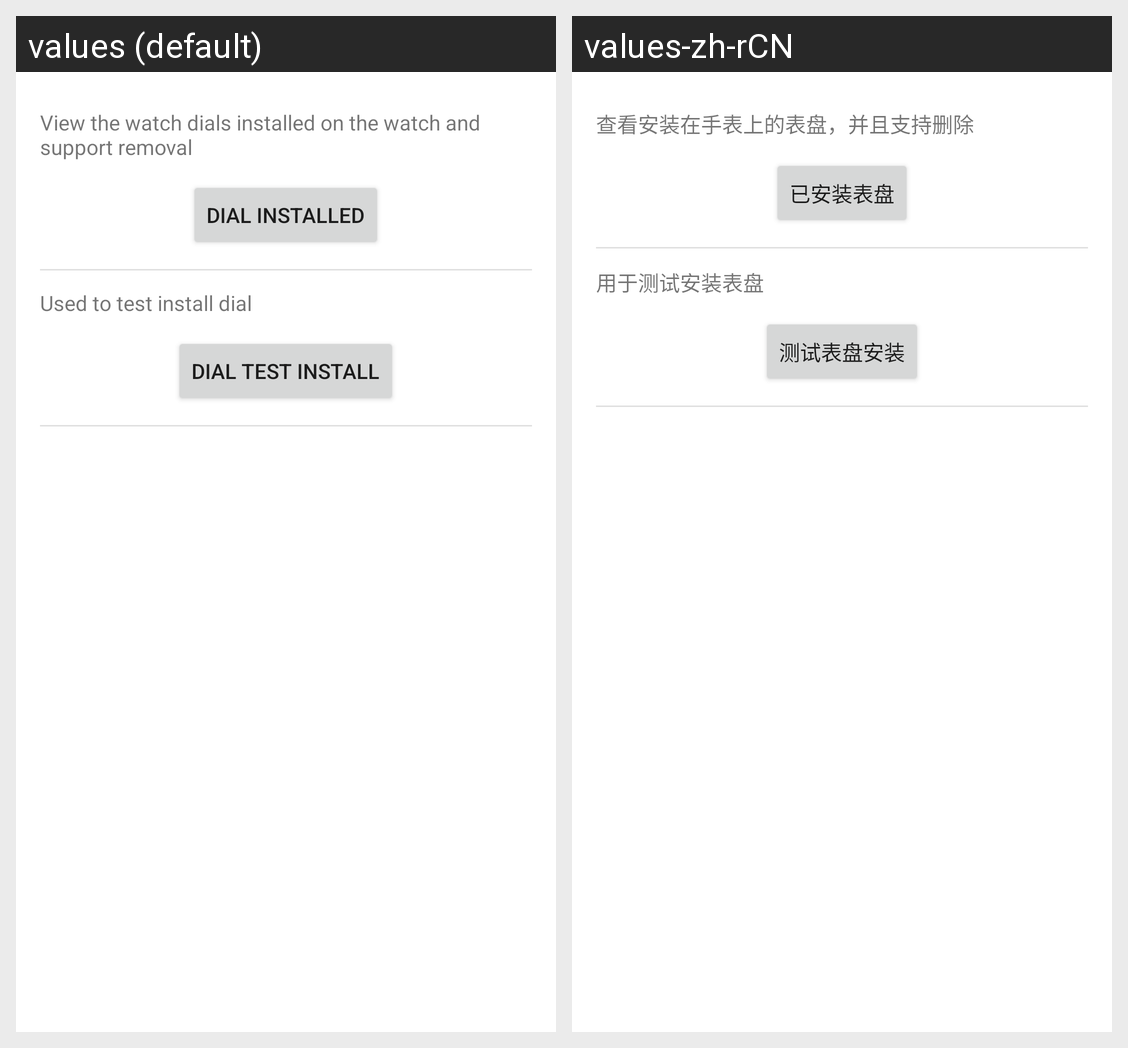

The same Android screen rendered under two of its app's locales, left to right. List the strings drawn on it with the default value and each locale's translation.
Android screen res/layout/fragment_dial_home_page.xml rendered under 2 locales, left to right: values (default), values-zh-rCN. Device: Nexus 5 (rendered at 1080×1920; each locale shown at half size, 540×960, under a caption strip naming it); theme AppTheme.
Strings drawn on this screen, with the default value and each locale's value (text and hints the layout hard-codes, and strings that could not be matched under every locale, appear in the picture but are not listed):

ds_dial_installed_des
  values: View the watch dials installed on the watch and support removal
  values-zh-rCN: 查看安装在手表上的表盘，并且支持删除

ds_dial_installed
  values: Dial Installed
  values-zh-rCN: 已安装表盘

ds_dial_test_install_des
  values: Used to test install dial
  values-zh-rCN: 用于测试安装表盘

ds_dial_test_install
  values: Dial Test install
  values-zh-rCN: 测试表盘安装
